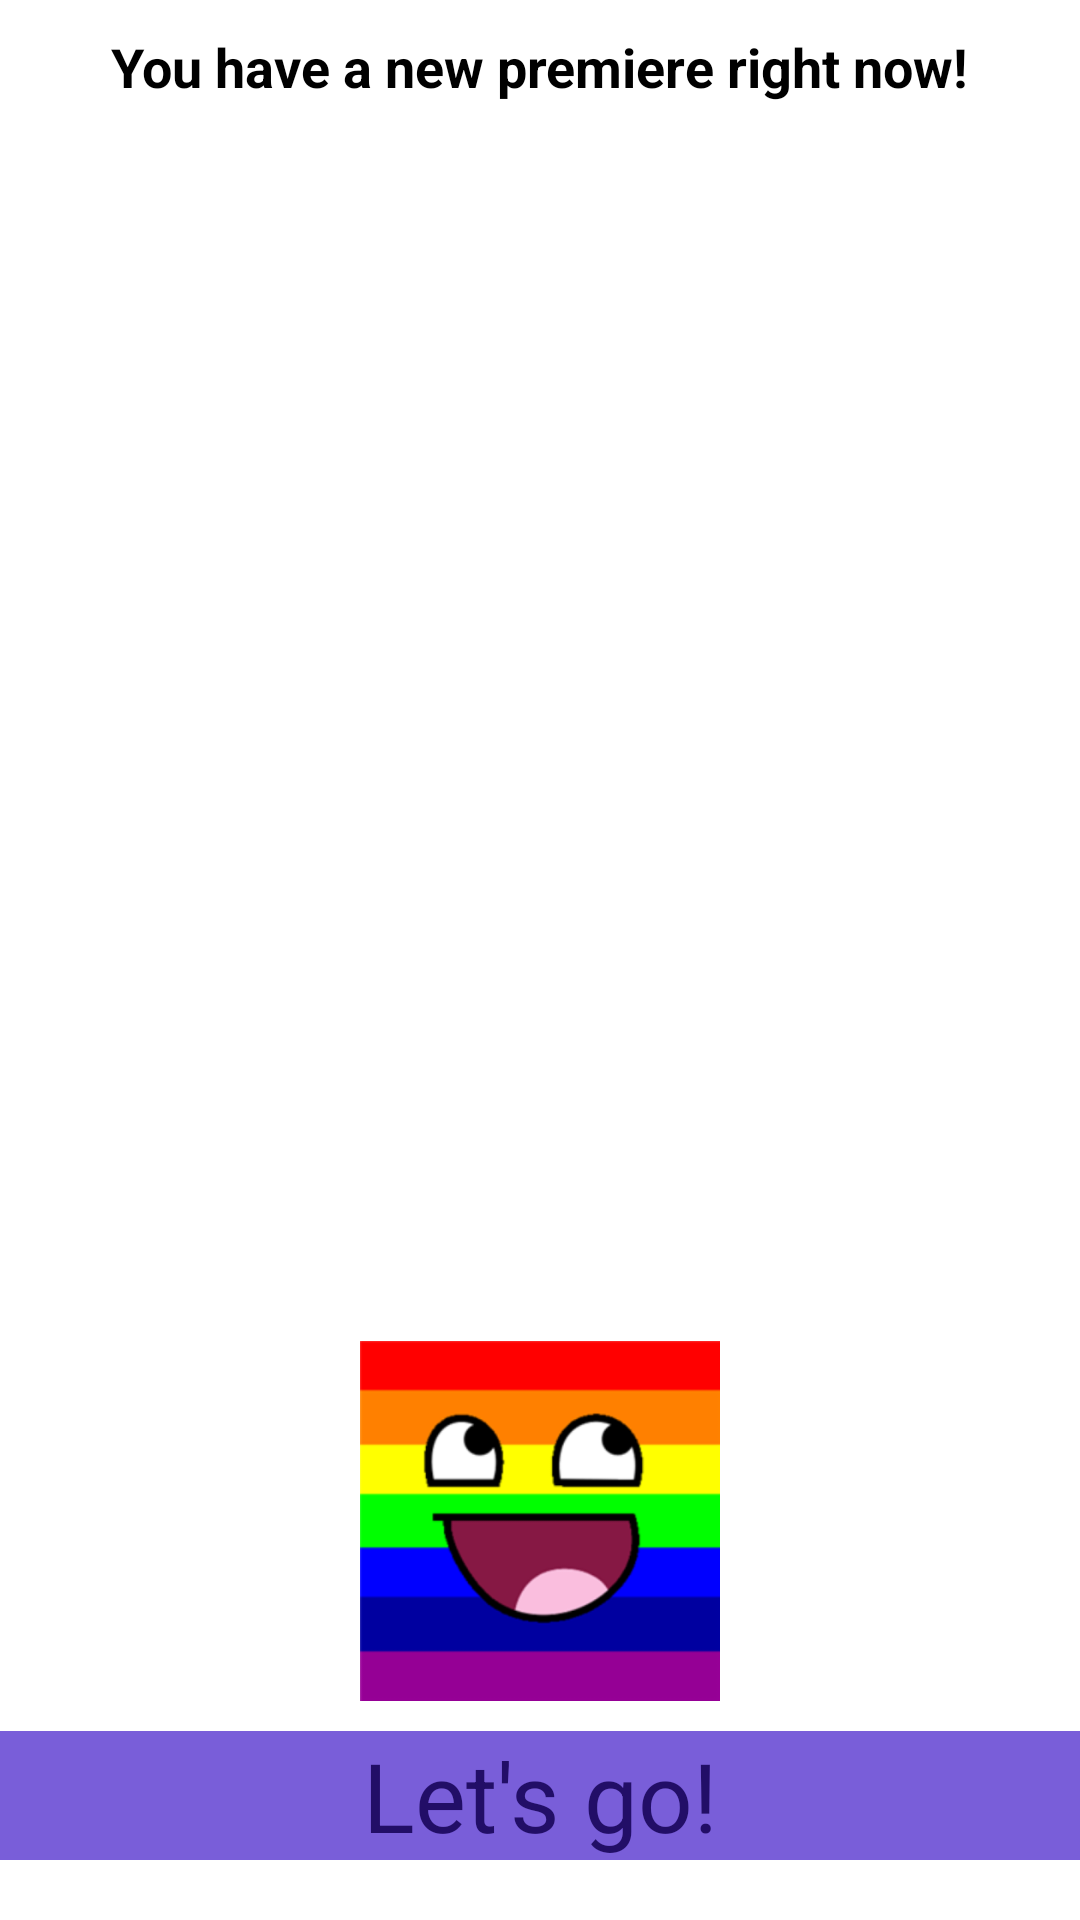

Produce the Android XML layout that renders to this screen, including the resource entries it uses.
<!-- AndroidManifest.xml: application theme AppTheme -->
<!-- res/layout/notification_exp.xml -->
<?xml version="1.0" encoding="utf-8"?>
<LinearLayout xmlns:android="http://schemas.android.com/apk/res/android"
    android:layout_width="match_parent"
    android:layout_height="wrap_content"
    android:orientation="vertical"
    android:background="@color/white">


    <LinearLayout
        android:layout_width="wrap_content"
        android:layout_height="wrap_content"
        android:layout_gravity="center_vertical|center_horizontal"
        android:layout_weight="1"
        android:orientation="vertical"

        android:layout_marginTop="10dp"
        android:layout_marginBottom="10dp"
        >

        <TextView
            android:id="@+id/titleExp"
            android:layout_width="match_parent"
            android:layout_height="wrap_content"
            android:text="You have a new premiere right now!"
            android:textAlignment="center"
            android:textColor="#000"
            android:textSize="18sp"
            android:textStyle="bold"/>

    </LinearLayout>

    <LinearLayout
        android:layout_width="wrap_content"
        android:layout_height="wrap_content"
        android:orientation="horizontal"
        android:layout_gravity="center_vertical|center_horizontal">

        <ImageView
            android:id="@+id/icon"
            android:layout_width="120sp"
            android:layout_height="120sp"
            android:layout_gravity="center_vertical|center_horizontal"
            android:src="@drawable/smile" />


    </LinearLayout>

    <LinearLayout
        android:layout_width="match_parent"
        android:layout_height="wrap_content"
        android:orientation="horizontal"
        android:layout_gravity="center_vertical|center_horizontal"
        android:layout_marginTop="10dp"
        android:layout_marginBottom="20dp"
        android:background="#795ed9">

    <TextView
        android:id="@+id/messageExp"
        android:layout_width="match_parent"
        android:layout_height="wrap_content"
        android:fontFamily="sans-serif"
        android:textAlignment="center"
        android:text="Let's go!"
        android:textColor="#220e67"

        android:textSize="32sp"/>
    </LinearLayout>
</LinearLayout>
<!-- resources referenced by this layout -->
<resources>
  <color name="white">#fff</color>
  <!-- drawable smile: png bitmap (drawable, 24726 bytes) -->
  <style name="AppTheme" parent="Theme.AppCompat.Light.DarkActionBar">
          
          <item name="colorPrimary">@color/colorPrimary</item>
          <item name="colorPrimaryDark">@color/colorPrimaryDark</item>
          <item name="colorAccent">@color/colorAccent</item>
      </style>
  <color name="colorPrimary">#1D0019</color>
  <color name="colorPrimaryDark">#1D0019</color>
  <color name="colorAccent">#4AAFFF</color>
</resources>
